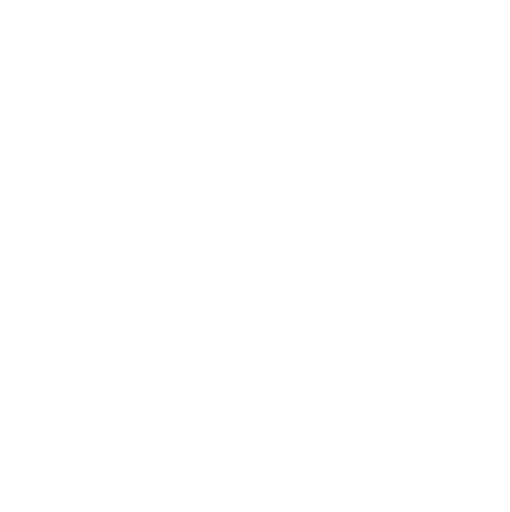
t = 0.00 s
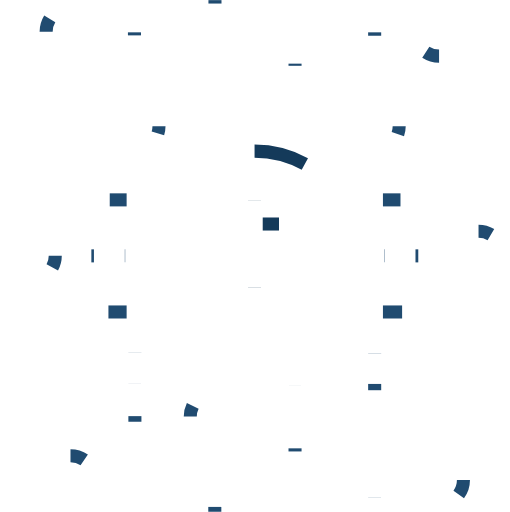
t = 0.95 s
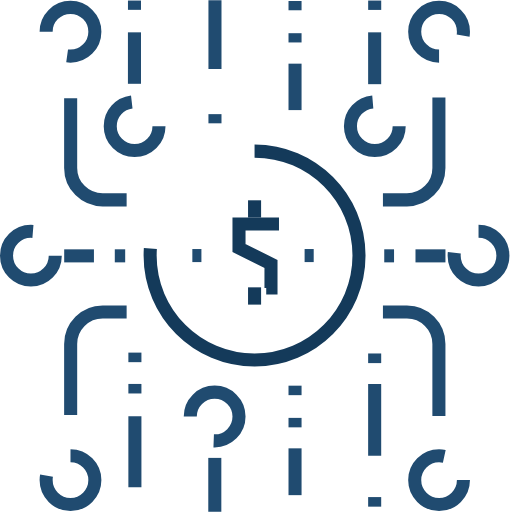
t = 1.90 s
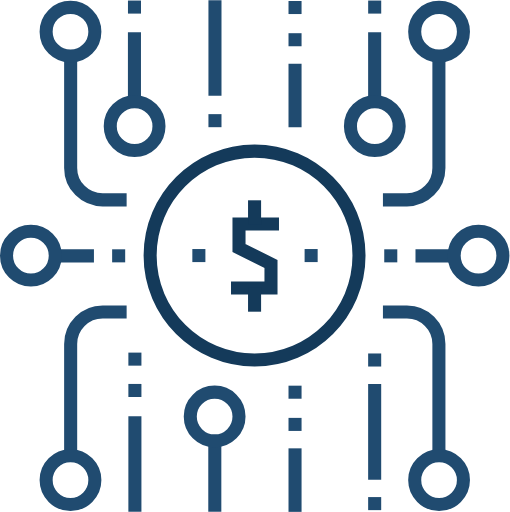
t = 2.85 s
t = 3.80 s: frame unchanged from t = 2.85 s, image omitted
t = 4.75 s: frame unchanged from t = 2.85 s, image omitted

The animated SVG that drew these frames (rendered in a browser with its animation timeline set to each time). Animation: 44 CSS @keyframes rules; one cycle of 5.70 s, repeats indefinitely.

<!--?xml version="1.0" encoding="UTF-8"?-->
<svg width="586px" height="588px" viewBox="0 0 586 588" version="1.1" xmlns="http://www.w3.org/2000/svg" xmlns:xlink="http://www.w3.org/1999/xlink">
    <!-- Generator: Sketch 45.2 (43514) - http://www.bohemiancoding.com/sketch -->
    <title>fintech-paths</title>
    <desc>Created with Sketch.</desc>
    <defs></defs>
    <g id="Page-1" stroke="none" stroke-width="1" fill="none" fill-rule="evenodd">
        <g id="fintech-paths" transform="translate(-433.000000, -259.000000)" stroke-width="15">
            <g transform="translate(440.000000, 259.000000)">
                <path d="M433,358.3126 L460.562,358.3126 C480.826,358.3126 497.313,374.7986 497.313,395.0626 L497.313,523.6876" id="Stroke-1" stroke="#204B70" class="idUcODcA_0"></path>
                <path d="M525.5,551.5 C525.5,566.964 512.964,579.5 497.5,579.5 C482.036,579.5 469.5,566.964 469.5,551.5 C469.5,536.036 482.036,523.5 497.5,523.5 C512.964,523.5 525.5,536.036 525.5,551.5 Z" id="Stroke-3" stroke="#204B70" class="idUcODcA_1"></path>
                <path id="Stroke-5" stroke="#143A5A" d="M313.5625,257.2501L267.6245,257.2501L267.6245,284.8121L304.3745,303.1881L304.3745,330.7501L258.4375,330.7501" class="idUcODcA_2"></path>
                <path d="M138.5,358.3126 L110.938,358.3126 C90.674,358.3126 74.187,374.7986 74.187,395.0626 L74.187,523.6876" id="Stroke-7" stroke="#204B70" class="idUcODcA_3"></path>
                <path d="M74,523.5 C89.464,523.5 102,536.036 102,551.5 C102,566.964 89.464,579.5 74,579.5 C58.536,579.5 46,566.964 46,551.5 C46,536.036 58.536,523.5 74,523.5 Z" id="Stroke-9" stroke="#204B70" class="idUcODcA_4"></path>
                <path d="M433,229.5001 L460.562,229.5001 C480.826,229.5001 497.313,213.0141 497.313,192.7501 L497.313,64.1251" id="Stroke-11" stroke="#204B70" class="idUcODcA_5"></path>
                <path d="M497.5,64.3126 C482.036,64.3126 469.5,51.7766 469.5,36.3126 C469.5,20.8486 482.036,8.3126 497.5,8.3126 C512.964,8.3126 525.5,20.8486 525.5,36.3126 C525.5,51.7766 512.964,64.3126 497.5,64.3126 Z" id="Stroke-13" stroke="#204B70" class="idUcODcA_6"></path>
                <path d="M138.5,229.5001 L110.938,229.5001 C90.674,229.5001 74.187,213.0141 74.187,192.7501 L74.187,64.1251" id="Stroke-15" stroke="#204B70" class="idUcODcA_7"></path>
                <path d="M46,36.3126 C46,20.8486 58.536,8.3126 74,8.3126 C89.464,8.3126 102,20.8486 102,36.3126 C102,51.7766 89.464,64.3126 74,64.3126 C58.536,64.3126 46,51.7766 46,36.3126 Z" id="Stroke-17" stroke="#204B70" class="idUcODcA_8"></path>
                <path d="M470.4062,293.8438 L515.0312,293.8438" id="Stroke-19" stroke="#204B70" class="idUcODcA_9"></path>
                <path d="M542.8437,265.6563 C558.3077,265.6563 570.8437,278.1923 570.8437,293.6563 C570.8437,309.1203 558.3077,321.6563 542.8437,321.6563 C527.3797,321.6563 514.8437,309.1203 514.8437,293.6563 C514.8437,278.1923 527.3797,265.6563 542.8437,265.6563 Z" id="Stroke-21" stroke="#204B70" class="idUcODcA_10"></path>
                <path d="M434.5,293.7999 L449.5,293.7999" id="Stroke-23" stroke="#204B70" class="idUcODcA_11"></path>
                <path d="M100.9375,293.8438 L56.3125,293.8438" id="Stroke-25" stroke="#204B70" class="idUcODcA_12"></path>
                <path d="M56.5,293.6563 C56.5,309.1203 43.964,321.6563 28.5,321.6563 C13.036,321.6563 0.5,309.1203 0.5,293.6563 C0.5,278.1923 13.036,265.6563 28.5,265.6563 C43.964,265.6563 56.5,278.1923 56.5,293.6563 Z" id="Stroke-27" stroke="#204B70" class="idUcODcA_13"></path>
                <path d="M136.8437,293.7999 L121.8437,293.7999" id="Stroke-29" stroke="#204B70" class="idUcODcA_14"></path>
                <path d="M285.5,173.5001 C351.774,173.5001 405.5,227.2261 405.5,293.5001 C405.5,359.7741 351.774,413.5001 285.5,413.5001 C219.226,413.5001 165.5,359.7741 165.5,293.5001 C165.5,227.2261 219.226,173.5001 285.5,173.5001 Z" id="Stroke-31" stroke="#143A5A" class="idUcODcA_15"></path>
                <path d="M239.8125,587.8751 L239.8125,506.2501" id="Stroke-33" stroke="#204B70" class="idUcODcA_16"></path>
                <path d="M211.625,478.4375 C211.625,462.9735 224.161,450.4375 239.625,450.4375 C255.089,450.4375 267.625,462.9735 267.625,478.4375 C267.625,493.9015 255.089,506.4375 239.625,506.4375 C224.161,506.4375 211.625,493.9015 211.625,478.4375 Z" id="Stroke-35" stroke="#204B70" class="idUcODcA_17"></path>
                <path d="M423.5,406.0001 L423.5,421.0001" id="Stroke-37" stroke="#204B70" class="idUcODcA_18"></path>
                <path d="M423.499,440.9981 L423.499,550.9981" id="Stroke-39" stroke="#204B70" class="idUcODcA_19"></path>
                <path d="M423.5,571.0001 L423.5,586.0001" id="Stroke-41" stroke="#204B70" class="idUcODcA_20"></path>
                <path d="M148,405.0001 L148,420.0001" id="Stroke-43" stroke="#204B70" class="idUcODcA_21"></path>
                <path d="M148,441.0001 L148,456.0001" id="Stroke-45" stroke="#204B70" class="idUcODcA_22"></path>
                <path d="M148,478 L148,588" id="Stroke-47" stroke="#204B70" class="idUcODcA_23"></path>
                <path d="M332,443.0001 L332,458.0001" id="Stroke-49" stroke="#204B70" class="idUcODcA_24"></path>
                <path d="M332,480 L332,495" id="Stroke-51" stroke="#204B70" class="idUcODcA_25"></path>
                <path d="M332,515 L332,588" id="Stroke-53" stroke="#204B70" class="idUcODcA_26"></path>
                <path d="M423.4844,37.0001 L423.4844,117.0161" id="Stroke-55" stroke="#204B70" class="idUcODcA_27"></path>
                <path d="M451.6719,144.8282 C451.6719,160.2922 439.1359,172.8282 423.6719,172.8282 C408.2079,172.8282 395.6719,160.2922 395.6719,144.8282 C395.6719,129.3642 408.2079,116.8282 423.6719,116.8282 C439.1359,116.8282 451.6719,129.3642 451.6719,144.8282 Z" id="Stroke-57" stroke="#204B70" class="idUcODcA_28"></path>
                <path d="M423.5283,0.4844 L423.5283,15.4844" id="Stroke-59" stroke="#204B70" class="idUcODcA_29"></path>
                <path d="M147.4844,37.0001 L147.4844,117.0161" id="Stroke-61" stroke="#204B70" class="idUcODcA_30"></path>
                <path d="M175.6719,144.8282 C175.6719,160.2922 163.1359,172.8282 147.6719,172.8282 C132.2079,172.8282 119.6719,160.2922 119.6719,144.8282 C119.6719,129.3642 132.2079,116.8282 147.6719,116.8282 C163.1359,116.8282 175.6719,129.3642 175.6719,144.8282 Z" id="Stroke-63" stroke="#204B70" class="idUcODcA_31"></path>
                <path d="M147.5283,0.4844 L147.5283,15.4844" id="Stroke-65" stroke="#204B70" class="idUcODcA_32"></path>
                <path d="M332,1.0001 L332,16.0001" id="Stroke-67" stroke="#204B70" class="idUcODcA_33"></path>
                <path d="M332,38.0001 L332,53.0001" id="Stroke-69" stroke="#204B70" class="idUcODcA_34"></path>
                <path d="M332,73.0001 L332,146.0001" id="Stroke-71" stroke="#204B70" class="idUcODcA_35"></path>
                <path d="M240,0.0001 L240,110.0001" id="Stroke-73" stroke="#204B70" class="idUcODcA_36"></path>
                <path d="M240,131.0001 L240,146.0001" id="Stroke-75" stroke="#204B70" class="idUcODcA_37"></path>
                <path d="M285.5,330.0001 L285.5,358.0001" id="Stroke-77" stroke="#143A5A" class="idUcODcA_38"></path>
                <path d="M285.5,230.0001 L285.5,258.0001" id="Stroke-79" stroke="#143A5A" class="idUcODcA_39"></path>
                <path d="M343,293.5001 L358,293.5001" id="Stroke-81" stroke="#204B70" class="idUcODcA_40"></path>
                <path d="M214,293.5001 L229,293.5001" id="Stroke-83" stroke="#204B70" class="idUcODcA_41"></path>
            </g>
        </g>
    </g>
<style>.idUcODcA_0{stroke-dasharray:214 216;stroke-dashoffset:215;animation:idUcODcA_draw_0 5700ms linear 0ms infinite,idUcODcA_fade 5700ms linear 0ms infinite;}.idUcODcA_1{stroke-dasharray:176 178;stroke-dashoffset:177;animation:idUcODcA_draw_1 5700ms linear 0ms infinite,idUcODcA_fade 5700ms linear 0ms infinite;}.idUcODcA_2{stroke-dasharray:189 191;stroke-dashoffset:190;animation:idUcODcA_draw_2 5700ms linear 0ms infinite,idUcODcA_fade 5700ms linear 0ms infinite;}.idUcODcA_3{stroke-dasharray:214 216;stroke-dashoffset:215;animation:idUcODcA_draw_3 5700ms linear 0ms infinite,idUcODcA_fade 5700ms linear 0ms infinite;}.idUcODcA_4{stroke-dasharray:176 178;stroke-dashoffset:177;animation:idUcODcA_draw_4 5700ms linear 0ms infinite,idUcODcA_fade 5700ms linear 0ms infinite;}.idUcODcA_5{stroke-dasharray:214 216;stroke-dashoffset:215;animation:idUcODcA_draw_5 5700ms linear 0ms infinite,idUcODcA_fade 5700ms linear 0ms infinite;}.idUcODcA_6{stroke-dasharray:176 178;stroke-dashoffset:177;animation:idUcODcA_draw_6 5700ms linear 0ms infinite,idUcODcA_fade 5700ms linear 0ms infinite;}.idUcODcA_7{stroke-dasharray:214 216;stroke-dashoffset:215;animation:idUcODcA_draw_7 5700ms linear 0ms infinite,idUcODcA_fade 5700ms linear 0ms infinite;}.idUcODcA_8{stroke-dasharray:176 178;stroke-dashoffset:177;animation:idUcODcA_draw_8 5700ms linear 0ms infinite,idUcODcA_fade 5700ms linear 0ms infinite;}.idUcODcA_9{stroke-dasharray:45 47;stroke-dashoffset:46;animation:idUcODcA_draw_9 5700ms linear 0ms infinite,idUcODcA_fade 5700ms linear 0ms infinite;}.idUcODcA_10{stroke-dasharray:176 178;stroke-dashoffset:177;animation:idUcODcA_draw_10 5700ms linear 0ms infinite,idUcODcA_fade 5700ms linear 0ms infinite;}.idUcODcA_11{stroke-dasharray:15 17;stroke-dashoffset:16;animation:idUcODcA_draw_11 5700ms linear 0ms infinite,idUcODcA_fade 5700ms linear 0ms infinite;}.idUcODcA_12{stroke-dasharray:45 47;stroke-dashoffset:46;animation:idUcODcA_draw_12 5700ms linear 0ms infinite,idUcODcA_fade 5700ms linear 0ms infinite;}.idUcODcA_13{stroke-dasharray:176 178;stroke-dashoffset:177;animation:idUcODcA_draw_13 5700ms linear 0ms infinite,idUcODcA_fade 5700ms linear 0ms infinite;}.idUcODcA_14{stroke-dasharray:16 18;stroke-dashoffset:17;animation:idUcODcA_draw_14 5700ms linear 0ms infinite,idUcODcA_fade 5700ms linear 0ms infinite;}.idUcODcA_15{stroke-dasharray:755 757;stroke-dashoffset:756;animation:idUcODcA_draw_15 5700ms linear 0ms infinite,idUcODcA_fade 5700ms linear 0ms infinite;}.idUcODcA_16{stroke-dasharray:82 84;stroke-dashoffset:83;animation:idUcODcA_draw_16 5700ms linear 0ms infinite,idUcODcA_fade 5700ms linear 0ms infinite;}.idUcODcA_17{stroke-dasharray:176 178;stroke-dashoffset:177;animation:idUcODcA_draw_17 5700ms linear 0ms infinite,idUcODcA_fade 5700ms linear 0ms infinite;}.idUcODcA_18{stroke-dasharray:15 17;stroke-dashoffset:16;animation:idUcODcA_draw_18 5700ms linear 0ms infinite,idUcODcA_fade 5700ms linear 0ms infinite;}.idUcODcA_19{stroke-dasharray:110 112;stroke-dashoffset:111;animation:idUcODcA_draw_19 5700ms linear 0ms infinite,idUcODcA_fade 5700ms linear 0ms infinite;}.idUcODcA_20{stroke-dasharray:15 17;stroke-dashoffset:16;animation:idUcODcA_draw_20 5700ms linear 0ms infinite,idUcODcA_fade 5700ms linear 0ms infinite;}.idUcODcA_21{stroke-dasharray:15 17;stroke-dashoffset:16;animation:idUcODcA_draw_21 5700ms linear 0ms infinite,idUcODcA_fade 5700ms linear 0ms infinite;}.idUcODcA_22{stroke-dasharray:15 17;stroke-dashoffset:16;animation:idUcODcA_draw_22 5700ms linear 0ms infinite,idUcODcA_fade 5700ms linear 0ms infinite;}.idUcODcA_23{stroke-dasharray:110 112;stroke-dashoffset:111;animation:idUcODcA_draw_23 5700ms linear 0ms infinite,idUcODcA_fade 5700ms linear 0ms infinite;}.idUcODcA_24{stroke-dasharray:15 17;stroke-dashoffset:16;animation:idUcODcA_draw_24 5700ms linear 0ms infinite,idUcODcA_fade 5700ms linear 0ms infinite;}.idUcODcA_25{stroke-dasharray:15 17;stroke-dashoffset:16;animation:idUcODcA_draw_25 5700ms linear 0ms infinite,idUcODcA_fade 5700ms linear 0ms infinite;}.idUcODcA_26{stroke-dasharray:73 75;stroke-dashoffset:74;animation:idUcODcA_draw_26 5700ms linear 0ms infinite,idUcODcA_fade 5700ms linear 0ms infinite;}.idUcODcA_27{stroke-dasharray:81 83;stroke-dashoffset:82;animation:idUcODcA_draw_27 5700ms linear 0ms infinite,idUcODcA_fade 5700ms linear 0ms infinite;}.idUcODcA_28{stroke-dasharray:176 178;stroke-dashoffset:177;animation:idUcODcA_draw_28 5700ms linear 0ms infinite,idUcODcA_fade 5700ms linear 0ms infinite;}.idUcODcA_29{stroke-dasharray:15 17;stroke-dashoffset:16;animation:idUcODcA_draw_29 5700ms linear 0ms infinite,idUcODcA_fade 5700ms linear 0ms infinite;}.idUcODcA_30{stroke-dasharray:81 83;stroke-dashoffset:82;animation:idUcODcA_draw_30 5700ms linear 0ms infinite,idUcODcA_fade 5700ms linear 0ms infinite;}.idUcODcA_31{stroke-dasharray:176 178;stroke-dashoffset:177;animation:idUcODcA_draw_31 5700ms linear 0ms infinite,idUcODcA_fade 5700ms linear 0ms infinite;}.idUcODcA_32{stroke-dasharray:15 17;stroke-dashoffset:16;animation:idUcODcA_draw_32 5700ms linear 0ms infinite,idUcODcA_fade 5700ms linear 0ms infinite;}.idUcODcA_33{stroke-dasharray:15 17;stroke-dashoffset:16;animation:idUcODcA_draw_33 5700ms linear 0ms infinite,idUcODcA_fade 5700ms linear 0ms infinite;}.idUcODcA_34{stroke-dasharray:15 17;stroke-dashoffset:16;animation:idUcODcA_draw_34 5700ms linear 0ms infinite,idUcODcA_fade 5700ms linear 0ms infinite;}.idUcODcA_35{stroke-dasharray:74 76;stroke-dashoffset:75;animation:idUcODcA_draw_35 5700ms linear 0ms infinite,idUcODcA_fade 5700ms linear 0ms infinite;}.idUcODcA_36{stroke-dasharray:110 112;stroke-dashoffset:111;animation:idUcODcA_draw_36 5700ms linear 0ms infinite,idUcODcA_fade 5700ms linear 0ms infinite;}.idUcODcA_37{stroke-dasharray:15 17;stroke-dashoffset:16;animation:idUcODcA_draw_37 5700ms linear 0ms infinite,idUcODcA_fade 5700ms linear 0ms infinite;}.idUcODcA_38{stroke-dasharray:28 30;stroke-dashoffset:29;animation:idUcODcA_draw_38 5700ms linear 0ms infinite,idUcODcA_fade 5700ms linear 0ms infinite;}.idUcODcA_39{stroke-dasharray:28 30;stroke-dashoffset:29;animation:idUcODcA_draw_39 5700ms linear 0ms infinite,idUcODcA_fade 5700ms linear 0ms infinite;}.idUcODcA_40{stroke-dasharray:15 17;stroke-dashoffset:16;animation:idUcODcA_draw_40 5700ms linear 0ms infinite,idUcODcA_fade 5700ms linear 0ms infinite;}.idUcODcA_41{stroke-dasharray:15 17;stroke-dashoffset:16;animation:idUcODcA_draw_41 5700ms linear 0ms infinite,idUcODcA_fade 5700ms linear 0ms infinite;}@keyframes idUcODcA_draw{100%{stroke-dashoffset:0;}}@keyframes idUcODcA_fade{0%{stroke-opacity:1;}92.98245614035088%{stroke-opacity:1;}100%{stroke-opacity:0;}}@keyframes idUcODcA_draw_0{14.035087719298245%{stroke-dashoffset: 215}38.59649122807017%{ stroke-dashoffset: 0;}100%{ stroke-dashoffset: 0;}}@keyframes idUcODcA_draw_1{14.077877620881473%{stroke-dashoffset: 177}38.639281129653405%{ stroke-dashoffset: 0;}100%{ stroke-dashoffset: 0;}}@keyframes idUcODcA_draw_2{14.120667522464696%{stroke-dashoffset: 190}38.68207103123663%{ stroke-dashoffset: 0;}100%{ stroke-dashoffset: 0;}}@keyframes idUcODcA_draw_3{14.163457424047927%{stroke-dashoffset: 215}38.72486093281986%{ stroke-dashoffset: 0;}100%{ stroke-dashoffset: 0;}}@keyframes idUcODcA_draw_4{14.206247325631152%{stroke-dashoffset: 177}38.767650834403085%{ stroke-dashoffset: 0;}100%{ stroke-dashoffset: 0;}}@keyframes idUcODcA_draw_5{14.249037227214378%{stroke-dashoffset: 215}38.810440735986305%{ stroke-dashoffset: 0;}100%{ stroke-dashoffset: 0;}}@keyframes idUcODcA_draw_6{14.291827128797605%{stroke-dashoffset: 177}38.85323063756953%{ stroke-dashoffset: 0;}100%{ stroke-dashoffset: 0;}}@keyframes idUcODcA_draw_7{14.33461703038083%{stroke-dashoffset: 215}38.89602053915276%{ stroke-dashoffset: 0;}100%{ stroke-dashoffset: 0;}}@keyframes idUcODcA_draw_8{14.377406931964057%{stroke-dashoffset: 177}38.938810440735985%{ stroke-dashoffset: 0;}100%{ stroke-dashoffset: 0;}}@keyframes idUcODcA_draw_9{14.420196833547283%{stroke-dashoffset: 46}38.98160034231921%{ stroke-dashoffset: 0;}100%{ stroke-dashoffset: 0;}}@keyframes idUcODcA_draw_10{14.462986735130508%{stroke-dashoffset: 177}39.02439024390244%{ stroke-dashoffset: 0;}100%{ stroke-dashoffset: 0;}}@keyframes idUcODcA_draw_11{14.505776636713735%{stroke-dashoffset: 16}39.06718014548567%{ stroke-dashoffset: 0;}100%{ stroke-dashoffset: 0;}}@keyframes idUcODcA_draw_12{14.548566538296962%{stroke-dashoffset: 46}39.109970047068884%{ stroke-dashoffset: 0;}100%{ stroke-dashoffset: 0;}}@keyframes idUcODcA_draw_13{14.591356439880187%{stroke-dashoffset: 177}39.15275994865212%{ stroke-dashoffset: 0;}100%{ stroke-dashoffset: 0;}}@keyframes idUcODcA_draw_14{14.634146341463413%{stroke-dashoffset: 17}39.19554985023534%{ stroke-dashoffset: 0;}100%{ stroke-dashoffset: 0;}}@keyframes idUcODcA_draw_15{14.676936243046642%{stroke-dashoffset: 756}39.23833975181857%{ stroke-dashoffset: 0;}100%{ stroke-dashoffset: 0;}}@keyframes idUcODcA_draw_16{14.719726144629867%{stroke-dashoffset: 83}39.2811296534018%{ stroke-dashoffset: 0;}100%{ stroke-dashoffset: 0;}}@keyframes idUcODcA_draw_17{14.762516046213095%{stroke-dashoffset: 177}39.323919554985025%{ stroke-dashoffset: 0;}100%{ stroke-dashoffset: 0;}}@keyframes idUcODcA_draw_18{14.805305947796318%{stroke-dashoffset: 16}39.36670945656825%{ stroke-dashoffset: 0;}100%{ stroke-dashoffset: 0;}}@keyframes idUcODcA_draw_19{14.848095849379547%{stroke-dashoffset: 111}39.40949935815148%{ stroke-dashoffset: 0;}100%{ stroke-dashoffset: 0;}}@keyframes idUcODcA_draw_20{14.890885750962774%{stroke-dashoffset: 16}39.452289259734705%{ stroke-dashoffset: 0;}100%{ stroke-dashoffset: 0;}}@keyframes idUcODcA_draw_21{14.933675652546%{stroke-dashoffset: 16}39.495079161317925%{ stroke-dashoffset: 0;}100%{ stroke-dashoffset: 0;}}@keyframes idUcODcA_draw_22{14.976465554129225%{stroke-dashoffset: 16}39.53786906290115%{ stroke-dashoffset: 0;}100%{ stroke-dashoffset: 0;}}@keyframes idUcODcA_draw_23{15.019255455712452%{stroke-dashoffset: 111}39.58065896448438%{ stroke-dashoffset: 0;}100%{ stroke-dashoffset: 0;}}@keyframes idUcODcA_draw_24{15.062045357295679%{stroke-dashoffset: 16}39.623448866067605%{ stroke-dashoffset: 0;}100%{ stroke-dashoffset: 0;}}@keyframes idUcODcA_draw_25{15.104835258878904%{stroke-dashoffset: 16}39.66623876765084%{ stroke-dashoffset: 0;}100%{ stroke-dashoffset: 0;}}@keyframes idUcODcA_draw_26{15.14762516046213%{stroke-dashoffset: 74}39.709028669234065%{ stroke-dashoffset: 0;}100%{ stroke-dashoffset: 0;}}@keyframes idUcODcA_draw_27{15.190415062045357%{stroke-dashoffset: 82}39.751818570817285%{ stroke-dashoffset: 0;}100%{ stroke-dashoffset: 0;}}@keyframes idUcODcA_draw_28{15.233204963628582%{stroke-dashoffset: 177}39.79460847240051%{ stroke-dashoffset: 0;}100%{ stroke-dashoffset: 0;}}@keyframes idUcODcA_draw_29{15.275994865211812%{stroke-dashoffset: 16}39.837398373983746%{ stroke-dashoffset: 0;}100%{ stroke-dashoffset: 0;}}@keyframes idUcODcA_draw_30{15.318784766795035%{stroke-dashoffset: 82}39.880188275566965%{ stroke-dashoffset: 0;}100%{ stroke-dashoffset: 0;}}@keyframes idUcODcA_draw_31{15.361574668378264%{stroke-dashoffset: 177}39.92297817715019%{ stroke-dashoffset: 0;}100%{ stroke-dashoffset: 0;}}@keyframes idUcODcA_draw_32{15.404364569961487%{stroke-dashoffset: 16}39.96576807873342%{ stroke-dashoffset: 0;}100%{ stroke-dashoffset: 0;}}@keyframes idUcODcA_draw_33{15.447154471544716%{stroke-dashoffset: 16}40.008557980316645%{ stroke-dashoffset: 0;}100%{ stroke-dashoffset: 0;}}@keyframes idUcODcA_draw_34{15.48994437312794%{stroke-dashoffset: 16}40.05134788189987%{ stroke-dashoffset: 0;}100%{ stroke-dashoffset: 0;}}@keyframes idUcODcA_draw_35{15.532734274711169%{stroke-dashoffset: 75}40.094137783483106%{ stroke-dashoffset: 0;}100%{ stroke-dashoffset: 0;}}@keyframes idUcODcA_draw_36{15.575524176294394%{stroke-dashoffset: 111}40.136927685066325%{ stroke-dashoffset: 0;}100%{ stroke-dashoffset: 0;}}@keyframes idUcODcA_draw_37{15.61831407787762%{stroke-dashoffset: 16}40.17971758664955%{ stroke-dashoffset: 0;}100%{ stroke-dashoffset: 0;}}@keyframes idUcODcA_draw_38{15.661103979460847%{stroke-dashoffset: 29}40.222507488232786%{ stroke-dashoffset: 0;}100%{ stroke-dashoffset: 0;}}@keyframes idUcODcA_draw_39{15.703893881044074%{stroke-dashoffset: 29}40.265297389816%{ stroke-dashoffset: 0;}100%{ stroke-dashoffset: 0;}}@keyframes idUcODcA_draw_40{15.746683782627299%{stroke-dashoffset: 16}40.30808729139923%{ stroke-dashoffset: 0;}100%{ stroke-dashoffset: 0;}}@keyframes idUcODcA_draw_41{15.789473684210526%{stroke-dashoffset: 16}40.35087719298245%{ stroke-dashoffset: 0;}100%{ stroke-dashoffset: 0;}}</style></svg>